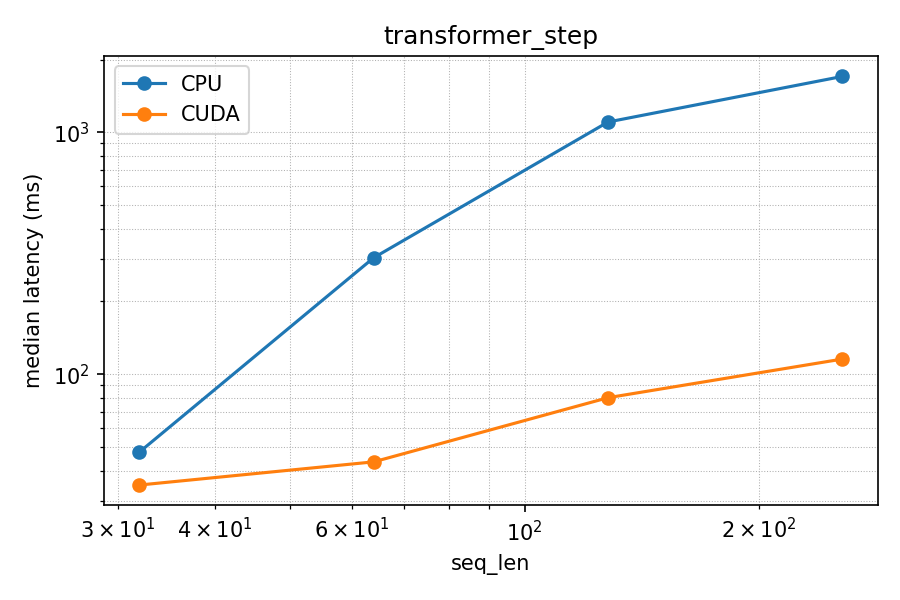

Data behind this chart, as committed beside it:
sweep, seq_len, batch_size, device, median_s, mean_s, min_s, max_s
transformer_step, 32, 16, cpu, 0.04765, 0.04758, 0.04577, 0.04987
transformer_step, 32, 16, cuda, 0.03484, 0.035, 0.0341, 0.037
transformer_step, 64, 32, cpu, 0.3032, 0.2911, 0.222, 0.346
transformer_step, 64, 32, cuda, 0.04344, 0.04136, 0.03292, 0.0435
transformer_step, 128, 64, cpu, 1.104, 1.13, 0.937, 1.338
transformer_step, 128, 64, cuda, 0.08002, 0.08664, 0.07938, 0.1131
transformer_step, 256, 32, cpu, 1.704, 1.708, 1.6, 1.848
transformer_step, 256, 32, cuda, 0.1156, 0.1716, 0.1129, 0.3971
